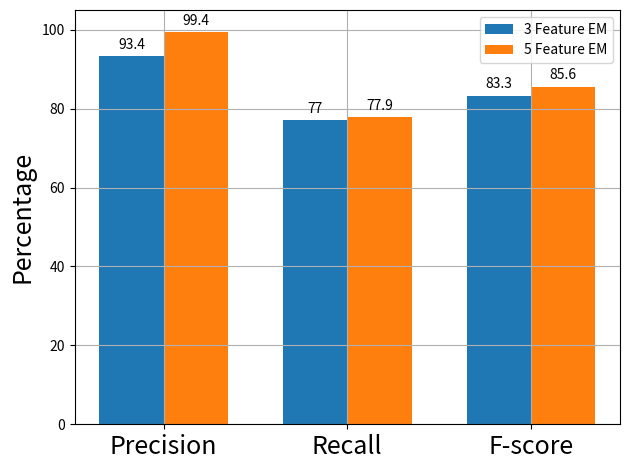

This chart was generated by the following Python code: (Note: this script raises an exception after producing the figure.)
import matplotlib.pyplot as plt
import numpy as np


labels = ['Precision',  'Recall', 'F-score']

feat_3 = [93.4, 77, 83.3]
feat_5 = [99.4, 77.9, 85.6]


# pre_3 = [94.6, 93.4]
# recall_3 = [75.2, 77]
# fscore_3 = [82.2, 83.3]

# pre_5 = [99.1, 99.4]
# recall_5 = [75.6, 77.9]
# fscore_5 = [83.7, 85.6]

x = np.arange(len(labels))  # the label locations
width = 0.35  # the width of the bars

fig, ax = plt.subplots()
rects1 = ax.bar(x - width/2, feat_3, width, label='3 Feature EM')
rects2 = ax.bar(x + width/2, feat_5, width, label='5 Feature EM')


ax.set_ylabel('Percentage', fontsize=18)
#ax.set_title('Conflicts resolved: Val. set 1860 to 1850')
ax.set_xticks(x, labels, fontsize=18)
ax.set_ylim([0, 105])
ax.legend()

ax.bar_label(rects1, padding=3)
ax.bar_label(rects2, padding=3)

plt.grid(True)
fig.tight_layout()
plt.savefig(
    'Experiments/plots/data/bar_plot_NO_CONFLICT_1860_1850.png')
plt.show()
